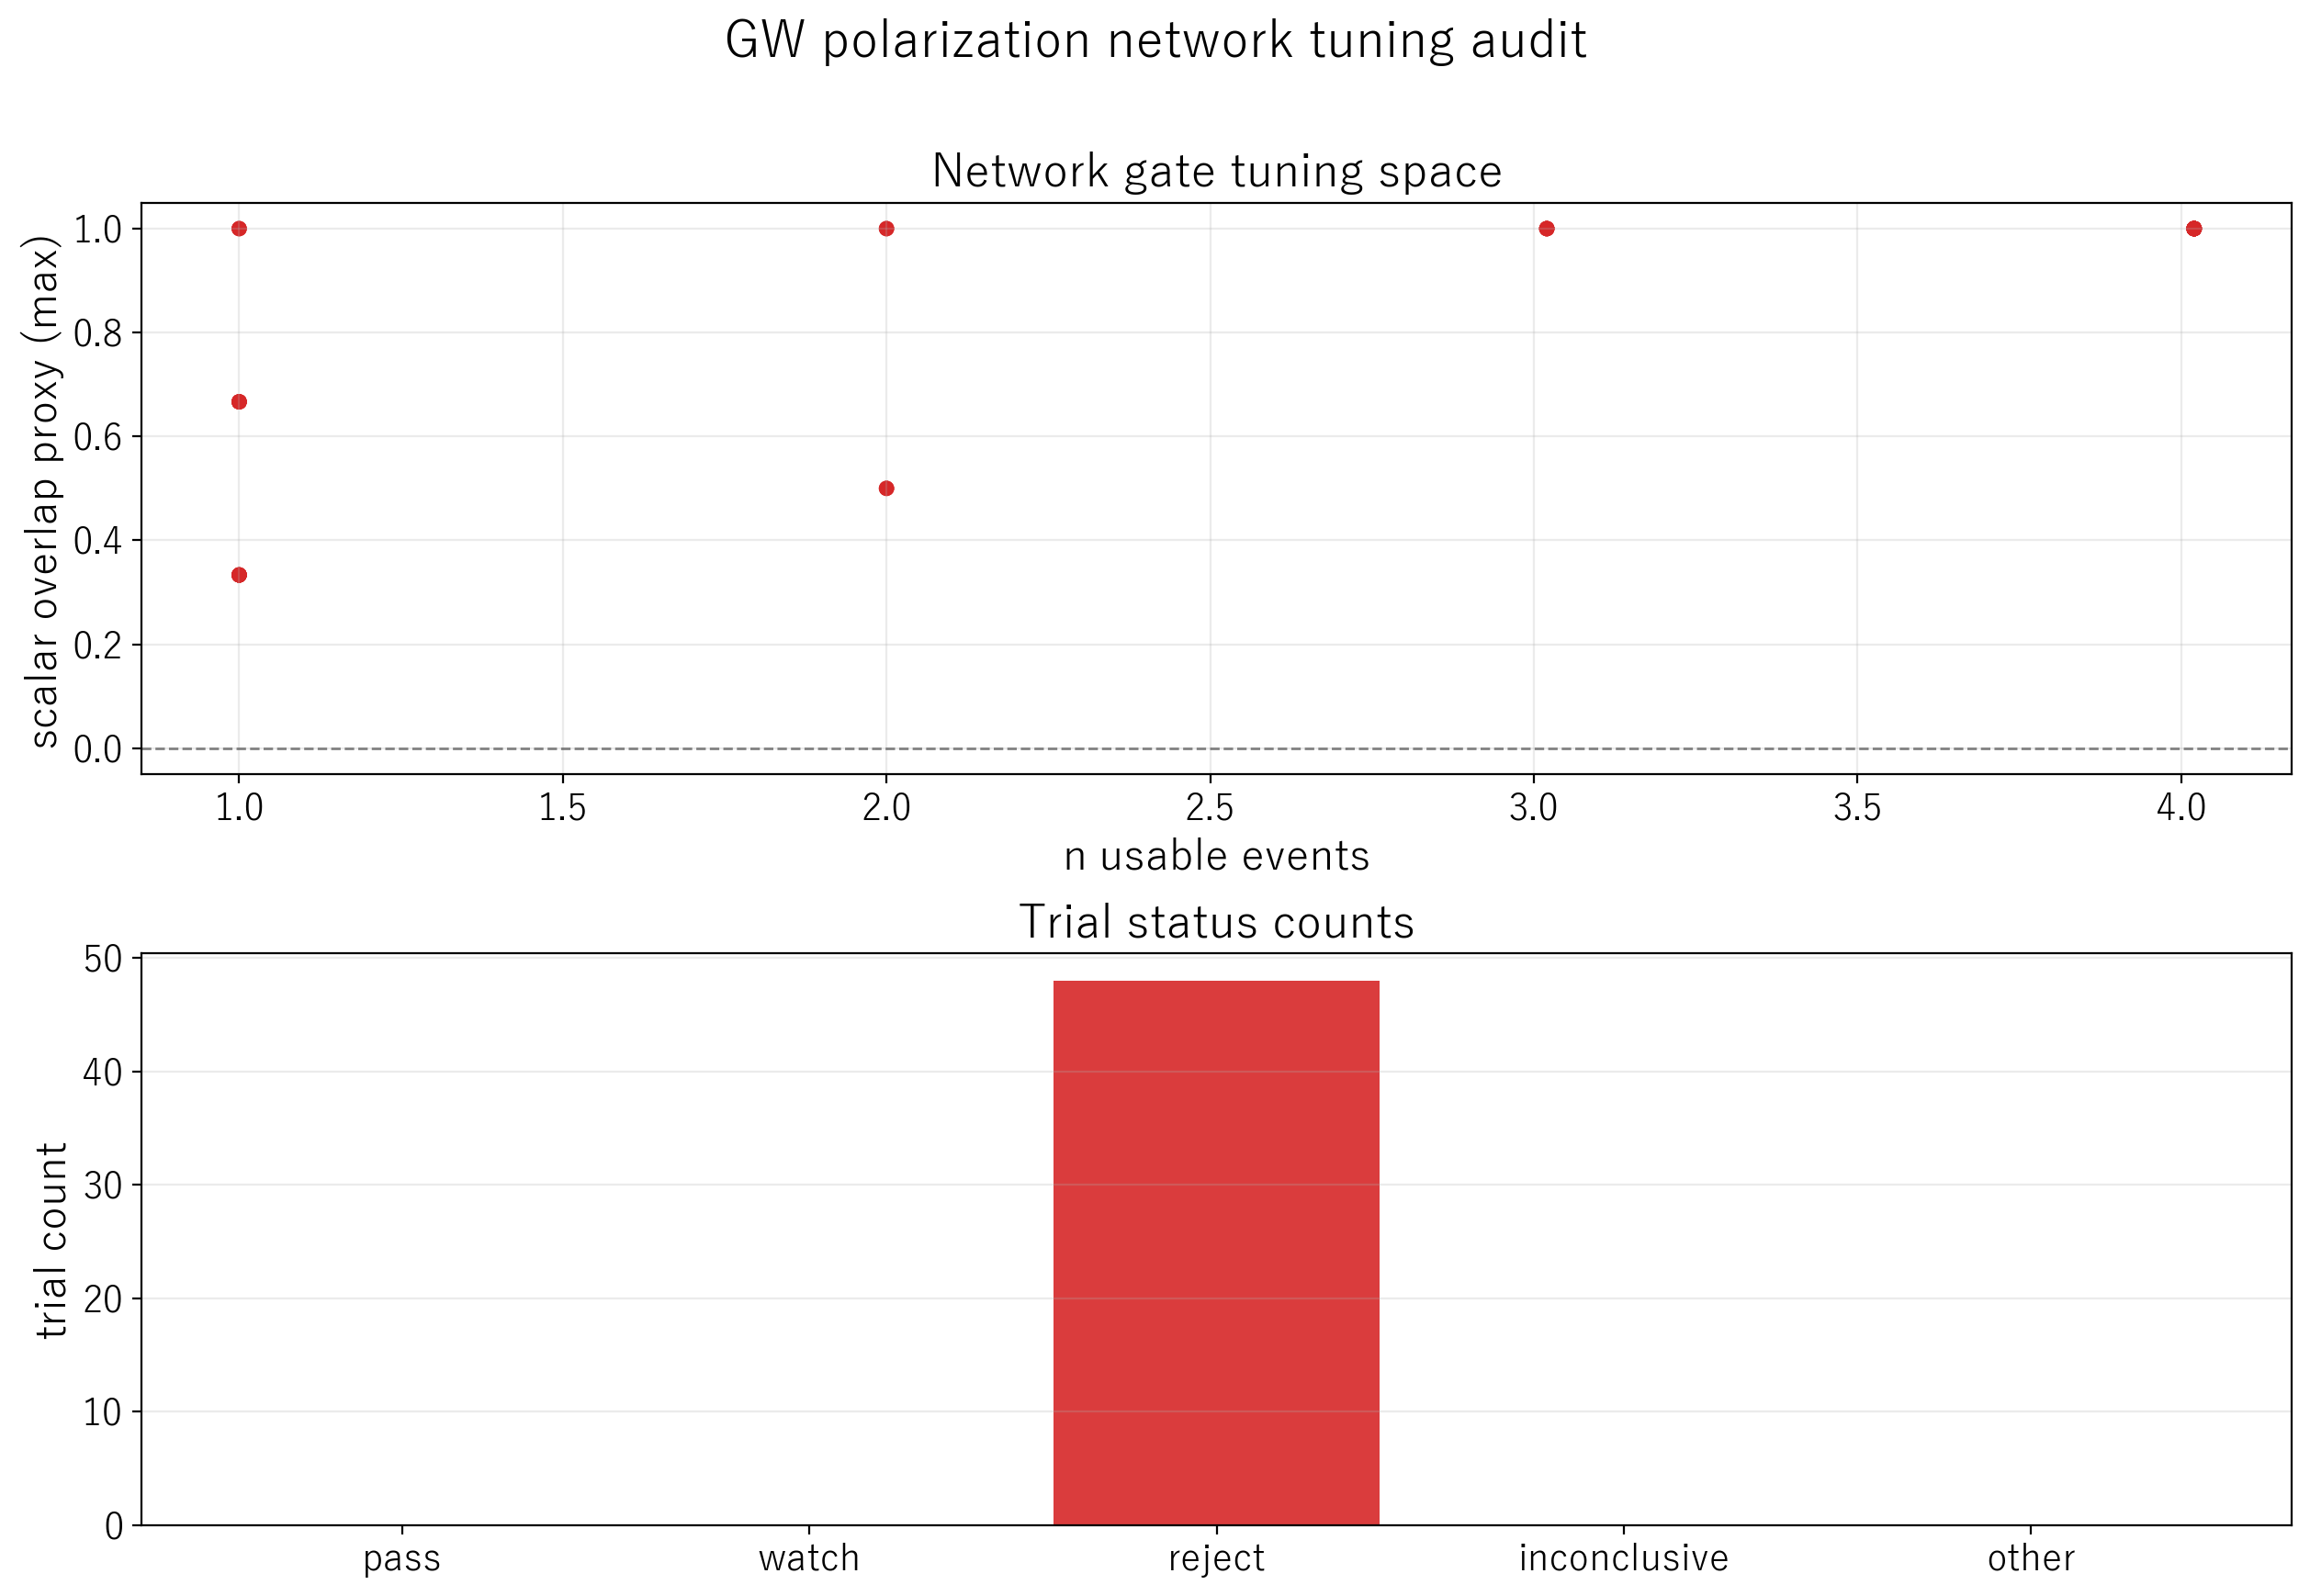

Values plotted in this chart, from the file beside it:
trial_id, status, reason, n_usable_events, n_pair_pruned_events, scalar_overlap_proxy, corr_use_min, response_floor_frac, min_ring_directions, geometry_relax_factor, geometry_delay_floor_ms, allow_pair_pruning, returncode, trial_json
tmp_ng_tune_0002, reject, tensor_response_failed_for_some_events, 4, 3, 1, 0.03, 0.05, 8, 2, 0.25, True, 0, output/private/gw/locales/en/tmp_ng_tune…
tmp_ng_tune_0004, reject, tensor_response_failed_for_some_events, 4, 3, 1, 0.03, 0.05, 8, 4, 0.25, True, 0, output/private/gw/locales/en/tmp_ng_tune…
tmp_ng_tune_0006, reject, tensor_response_failed_for_some_events, 4, 3, 1, 0.03, 0.05, 12, 2, 0.25, True, 0, output/private/gw/locales/en/tmp_ng_tune…
tmp_ng_tune_0008, reject, tensor_response_failed_for_some_events, 4, 3, 1, 0.03, 0.05, 12, 4, 0.25, True, 0, output/private/gw/locales/en/tmp_ng_tune…
tmp_ng_tune_0010, reject, tensor_response_failed_for_some_events, 4, 3, 1, 0.03, 0.1, 8, 2, 0.25, True, 0, output/private/gw/locales/en/tmp_ng_tune…
tmp_ng_tune_0012, reject, tensor_response_failed_for_some_events, 4, 3, 1, 0.03, 0.1, 8, 4, 0.25, True, 0, output/private/gw/locales/en/tmp_ng_tune…
tmp_ng_tune_0014, reject, tensor_response_failed_for_some_events, 4, 3, 1, 0.03, 0.1, 12, 2, 0.25, True, 0, output/private/gw/locales/en/tmp_ng_tune…
tmp_ng_tune_0016, reject, tensor_response_failed_for_some_events, 4, 3, 1, 0.03, 0.1, 12, 4, 0.25, True, 0, output/private/gw/locales/en/tmp_ng_tune…
tmp_ng_tune_0018, reject, tensor_response_failed_for_some_events, 4, 3, 1, 0.03, 0.15, 8, 2, 0.25, True, 0, output/private/gw/locales/en/tmp_ng_tune…
tmp_ng_tune_0020, reject, tensor_response_failed_for_some_events, 4, 3, 1, 0.03, 0.15, 8, 4, 0.25, True, 0, output/private/gw/locales/en/tmp_ng_tune…
tmp_ng_tune_0022, reject, tensor_response_failed_for_some_events, 4, 3, 1, 0.03, 0.15, 12, 2, 0.25, True, 0, output/private/gw/locales/en/tmp_ng_tune…
tmp_ng_tune_0024, reject, tensor_response_failed_for_some_events, 4, 3, 1, 0.03, 0.15, 12, 4, 0.25, True, 0, output/private/gw/locales/en/tmp_ng_tune…
tmp_ng_tune_0028, reject, tensor_response_failed_for_some_events, 4, 2, 1, 0.05, 0.05, 8, 4, 0.25, True, 0, output/private/gw/locales/en/tmp_ng_tune…
tmp_ng_tune_0032, reject, tensor_response_failed_for_some_events, 4, 2, 1, 0.05, 0.05, 12, 4, 0.25, True, 0, output/private/gw/locales/en/tmp_ng_tune…
tmp_ng_tune_0036, reject, tensor_response_failed_for_some_events, 4, 2, 1, 0.05, 0.1, 8, 4, 0.25, True, 0, output/private/gw/locales/en/tmp_ng_tune…
tmp_ng_tune_0040, reject, tensor_response_failed_for_some_events, 4, 2, 1, 0.05, 0.1, 12, 4, 0.25, True, 0, output/private/gw/locales/en/tmp_ng_tune…
tmp_ng_tune_0044, reject, tensor_response_failed_for_some_events, 4, 2, 1, 0.05, 0.15, 8, 4, 0.25, True, 0, output/private/gw/locales/en/tmp_ng_tune…
tmp_ng_tune_0048, reject, tensor_response_failed_for_some_events, 4, 2, 1, 0.05, 0.15, 12, 4, 0.25, True, 0, output/private/gw/locales/en/tmp_ng_tune…
tmp_ng_tune_0026, reject, tensor_response_failed_for_some_events, 3, 2, 1, 0.05, 0.05, 8, 2, 0.25, True, 0, output/private/gw/locales/en/tmp_ng_tune…
tmp_ng_tune_0030, reject, tensor_response_failed_for_some_events, 3, 2, 1, 0.05, 0.05, 12, 2, 0.25, True, 0, output/private/gw/locales/en/tmp_ng_tune…
tmp_ng_tune_0034, reject, tensor_response_failed_for_some_events, 3, 2, 1, 0.05, 0.1, 8, 2, 0.25, True, 0, output/private/gw/locales/en/tmp_ng_tune…
tmp_ng_tune_0038, reject, tensor_response_failed_for_some_events, 3, 2, 1, 0.05, 0.1, 12, 2, 0.25, True, 0, output/private/gw/locales/en/tmp_ng_tune…
tmp_ng_tune_0042, reject, tensor_response_failed_for_some_events, 3, 2, 1, 0.05, 0.15, 8, 2, 0.25, True, 0, output/private/gw/locales/en/tmp_ng_tune…
tmp_ng_tune_0046, reject, tensor_response_failed_for_some_events, 3, 2, 1, 0.05, 0.15, 12, 2, 0.25, True, 0, output/private/gw/locales/en/tmp_ng_tune…
tmp_ng_tune_0027, reject, tensor_response_failed_for_some_events, 2, 0, 0.5, 0.05, 0.05, 8, 4, 0.25, False, 0, output/private/gw/locales/en/tmp_ng_tune…
tmp_ng_tune_0035, reject, tensor_response_failed_for_some_events, 2, 0, 0.5, 0.05, 0.1, 8, 4, 0.25, False, 0, output/private/gw/locales/en/tmp_ng_tune…
tmp_ng_tune_0043, reject, tensor_response_failed_for_some_events, 2, 0, 0.5, 0.05, 0.15, 8, 4, 0.25, False, 0, output/private/gw/locales/en/tmp_ng_tune…
tmp_ng_tune_0031, reject, tensor_response_failed_for_some_events, 2, 0, 1, 0.05, 0.05, 12, 4, 0.25, False, 0, output/private/gw/locales/en/tmp_ng_tune…
tmp_ng_tune_0039, reject, tensor_response_failed_for_some_events, 2, 0, 1, 0.05, 0.1, 12, 4, 0.25, False, 0, output/private/gw/locales/en/tmp_ng_tune…
tmp_ng_tune_0047, reject, tensor_response_failed_for_some_events, 2, 0, 1, 0.05, 0.15, 12, 4, 0.25, False, 0, output/private/gw/locales/en/tmp_ng_tune…
tmp_ng_tune_0001, reject, tensor_response_failed_for_some_events, 1, 0, 0.3333, 0.03, 0.05, 8, 2, 0.25, False, 0, output/private/gw/locales/en/tmp_ng_tune…
tmp_ng_tune_0003, reject, tensor_response_failed_for_some_events, 1, 0, 0.3333, 0.03, 0.05, 8, 4, 0.25, False, 0, output/private/gw/locales/en/tmp_ng_tune…
tmp_ng_tune_0009, reject, tensor_response_failed_for_some_events, 1, 0, 0.3333, 0.03, 0.1, 8, 2, 0.25, False, 0, output/private/gw/locales/en/tmp_ng_tune…
tmp_ng_tune_0011, reject, tensor_response_failed_for_some_events, 1, 0, 0.3333, 0.03, 0.1, 8, 4, 0.25, False, 0, output/private/gw/locales/en/tmp_ng_tune…
tmp_ng_tune_0017, reject, tensor_response_failed_for_some_events, 1, 0, 0.3333, 0.03, 0.15, 8, 2, 0.25, False, 0, output/private/gw/locales/en/tmp_ng_tune…
tmp_ng_tune_0019, reject, tensor_response_failed_for_some_events, 1, 0, 0.3333, 0.03, 0.15, 8, 4, 0.25, False, 0, output/private/gw/locales/en/tmp_ng_tune…
tmp_ng_tune_0025, reject, tensor_response_failed_for_some_events, 1, 0, 0.3333, 0.05, 0.05, 8, 2, 0.25, False, 0, output/private/gw/locales/en/tmp_ng_tune…
tmp_ng_tune_0033, reject, tensor_response_failed_for_some_events, 1, 0, 0.3333, 0.05, 0.1, 8, 2, 0.25, False, 0, output/private/gw/locales/en/tmp_ng_tune…
tmp_ng_tune_0041, reject, tensor_response_failed_for_some_events, 1, 0, 0.3333, 0.05, 0.15, 8, 2, 0.25, False, 0, output/private/gw/locales/en/tmp_ng_tune…
tmp_ng_tune_0005, reject, tensor_response_failed_for_some_events, 1, 0, 0.6667, 0.03, 0.05, 12, 2, 0.25, False, 0, output/private/gw/locales/en/tmp_ng_tune…
tmp_ng_tune_0013, reject, tensor_response_failed_for_some_events, 1, 0, 0.6667, 0.03, 0.1, 12, 2, 0.25, False, 0, output/private/gw/locales/en/tmp_ng_tune…
tmp_ng_tune_0021, reject, tensor_response_failed_for_some_events, 1, 0, 0.6667, 0.03, 0.15, 12, 2, 0.25, False, 0, output/private/gw/locales/en/tmp_ng_tune…
tmp_ng_tune_0029, reject, tensor_response_failed_for_some_events, 1, 0, 0.6667, 0.05, 0.05, 12, 2, 0.25, False, 0, output/private/gw/locales/en/tmp_ng_tune…
tmp_ng_tune_0037, reject, tensor_response_failed_for_some_events, 1, 0, 0.6667, 0.05, 0.1, 12, 2, 0.25, False, 0, output/private/gw/locales/en/tmp_ng_tune…
tmp_ng_tune_0045, reject, tensor_response_failed_for_some_events, 1, 0, 0.6667, 0.05, 0.15, 12, 2, 0.25, False, 0, output/private/gw/locales/en/tmp_ng_tune…
tmp_ng_tune_0007, reject, tensor_response_failed_for_some_events, 1, 0, 1, 0.03, 0.05, 12, 4, 0.25, False, 0, output/private/gw/locales/en/tmp_ng_tune…
tmp_ng_tune_0015, reject, tensor_response_failed_for_some_events, 1, 0, 1, 0.03, 0.1, 12, 4, 0.25, False, 0, output/private/gw/locales/en/tmp_ng_tune…
tmp_ng_tune_0023, reject, tensor_response_failed_for_some_events, 1, 0, 1, 0.03, 0.15, 12, 4, 0.25, False, 0, output/private/gw/locales/en/tmp_ng_tune…
